Run: headless pygame with SDL's dummy video driver; simulated clock (each Clock.tick advances the game by its frame time, no real sleeping); random seed 0; keys injected as events and as key.get_pressed() state; no mouse input.
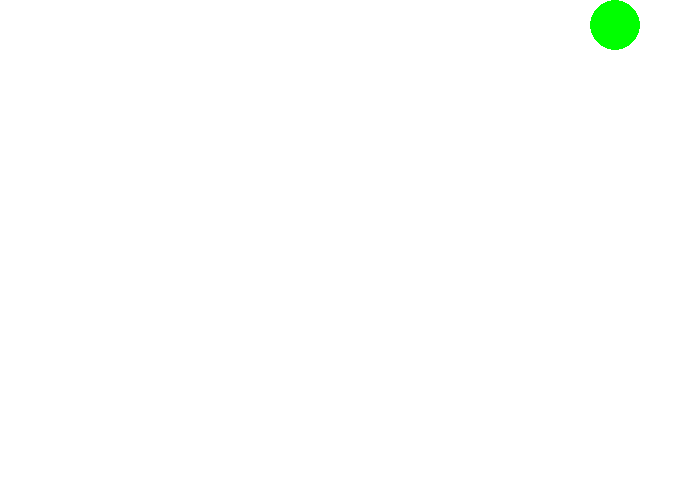
Frame 1 of 4 · flips 1–60 · no input
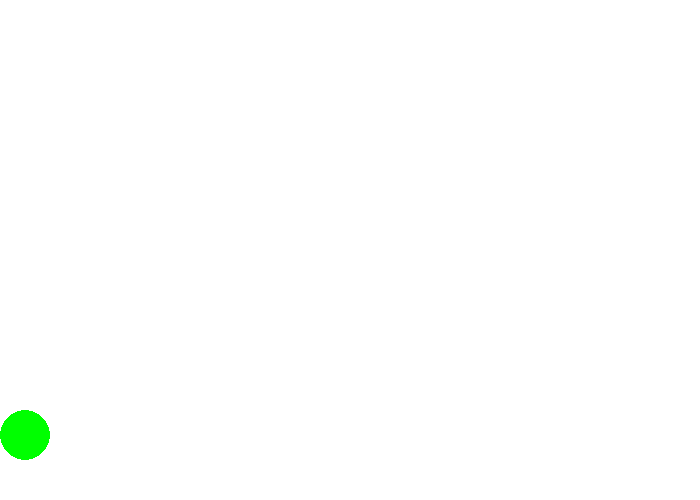
Frame 2 of 4 · flips 61–180 · tapped SPACE, RETURN · held RIGHT (→), D
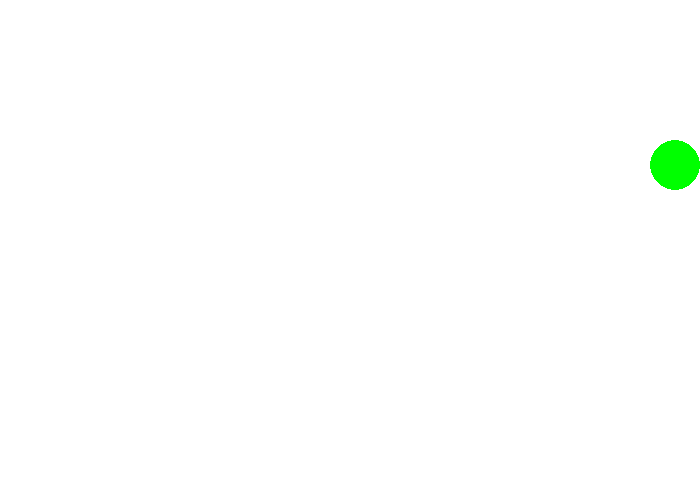
Frame 3 of 4 · flips 181–300 · held DOWN (↓), S
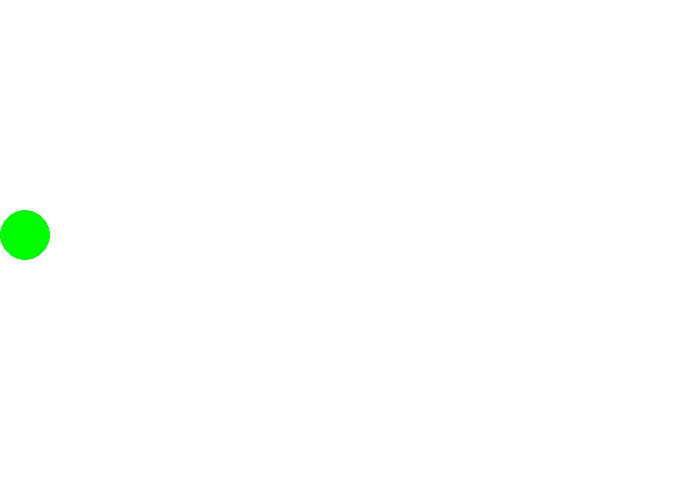
Frame 4 of 4 · flips 301–420 · held LEFT (←), A, UP (↑), W

The pygame program that drew these frames:

import pygame


BLACK = (0, 0, 0)
WHITE = (255, 255, 255)
GREEN = (0, 255, 0)
RED = (255, 0, 0)

pygame.init()
size = (700, 500) #width = 700, height = 500
screen = pygame.display.set_mode(size)
pygame.display.set_caption("Moving Box")

done = False
clock = pygame.time.Clock()

rect_x = 0
rect_y = 0

while not done:
    for event in pygame.event.get():
        if event.type == pygame.QUIT:
            done = True

    screen.fill(WHITE)

    ##pygame.draw.rect(screen, RED, [rect_x, 50, 50, 50])
    a = 10 ##speed
    if rect_x < size[0] - 50 and rect_y == 0:
        pygame.draw.ellipse(screen, GREEN, [rect_x, rect_y, 50, 50])
        rect_x += a

        pygame.display.flip()
        clock.tick(60)
    elif rect_x == size[0] - 50 and rect_y < size[1] - 50:
        pygame.draw.ellipse(screen, GREEN, [rect_x, rect_y, 50, 50])
        rect_y += a

        pygame.display.flip()
        clock.tick(60)

    elif rect_y == size[1] - 50 and rect_x > 0 :
        pygame.draw.ellipse(screen, GREEN, [rect_x, rect_y, 50, 50])
        rect_x -= a

        pygame.display.flip()
        clock.tick(60)

    elif rect_x == 0 and rect_y > 0 :
        pygame.draw.ellipse(screen, GREEN, [rect_x, rect_y, 50, 50])
        rect_y -= a

        pygame.display.flip()
        clock.tick(60)


pygame.quit()
